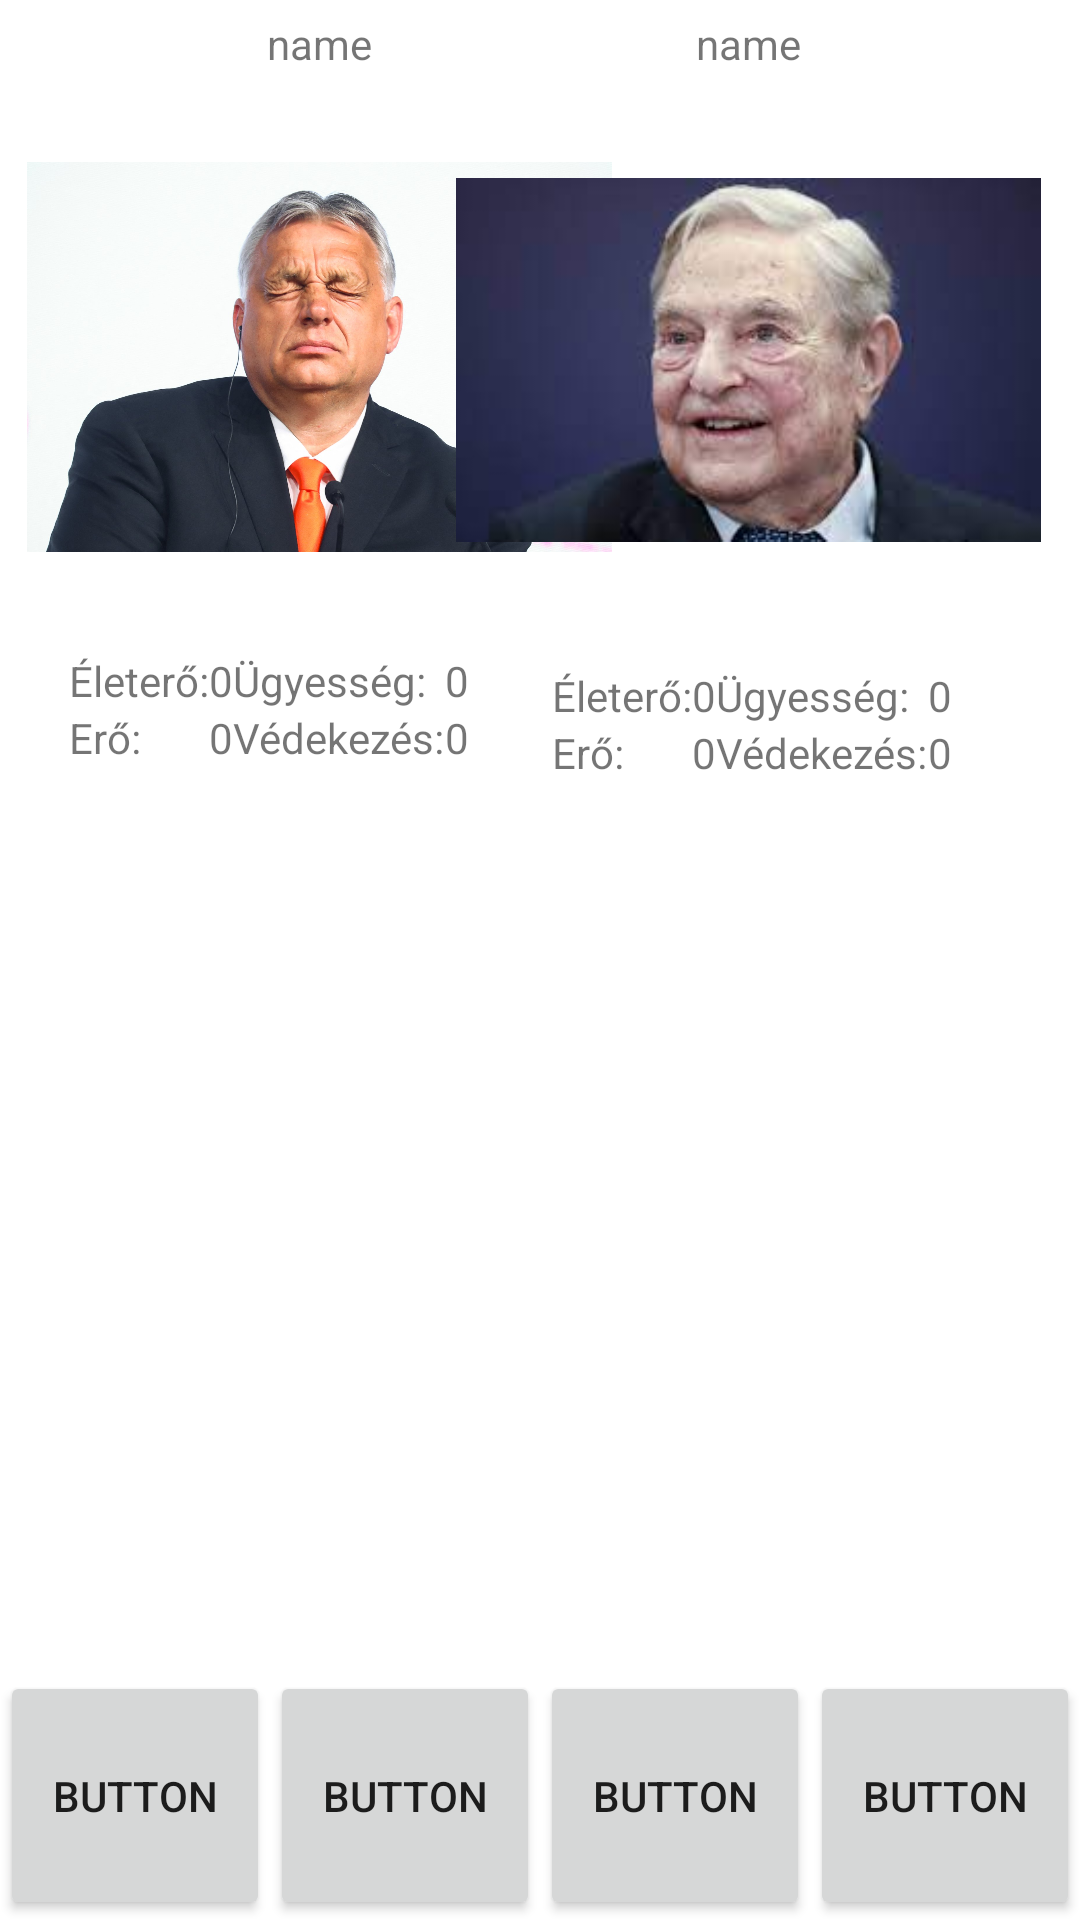

The Android layout XML behind this screen, and the referenced resources:
<!-- AndroidManifest.xml: application theme Theme.Highfighter -->
<!-- res/layout/fragment_battle.xml -->
<?xml version="1.0" encoding="utf-8"?>
<RelativeLayout xmlns:android="http://schemas.android.com/apk/res/android"
    xmlns:app="http://schemas.android.com/apk/res-auto"
    xmlns:tools="http://schemas.android.com/tools"
    android:layout_width="wrap_content"
    android:layout_height="wrap_content"
    tools:context=".fragments.BattleFragment">

    <TableLayout
        android:layout_width="147dp"
        android:layout_height="51dp"
        android:layout_alignParentTop="true"
        android:layout_alignParentEnd="true"
        android:layout_marginTop="216dp"
        android:layout_marginEnd="29dp"
        android:gravity="center">

        <TableRow
            android:layout_width="match_parent"
            android:layout_height="match_parent">

            <TextView
                android:id="@+id/tvBtEHp1"
                android:layout_width="wrap_content"
                android:layout_height="wrap_content"
                android:text="@string/hp" />

            <TextView
                android:id="@+id/tvBtEHp2"
                android:layout_width="wrap_content"
                android:layout_height="wrap_content"
                android:text="0" />

            <TextView
                android:id="@+id/tvBtEDex1"
                android:layout_width="wrap_content"
                android:layout_height="wrap_content"
                android:text="@string/dex" />

            <TextView
                android:id="@+id/tvBtEDex2"
                android:layout_width="wrap_content"
                android:layout_height="wrap_content"
                android:text="0" />
        </TableRow>

        <TableRow
            android:layout_width="match_parent"
            android:layout_height="match_parent">

            <TextView
                android:id="@+id/tvBtEStr1"
                android:layout_width="wrap_content"
                android:layout_height="wrap_content"
                android:text="@string/strength" />

            <TextView
                android:id="@+id/tvBtEStr2"
                android:layout_width="wrap_content"
                android:layout_height="wrap_content"
                android:text="0" />

            <TextView
                android:id="@+id/tvBtEDef1"
                android:layout_width="wrap_content"
                android:layout_height="wrap_content"
                android:text="@string/def" />

            <TextView
                android:id="@+id/tvBtEDef2"
                android:layout_width="wrap_content"
                android:layout_height="wrap_content"
                android:text="0" />
        </TableRow>

    </TableLayout>

    <ImageView
        android:id="@+id/ivHero"
        android:layout_width="195sp"
        android:layout_height="190sp"
        android:layout_alignParentStart="true"
        android:layout_alignParentTop="true"
        android:layout_marginStart="9dp"
        android:layout_marginTop="24dp"
        app:srcCompat="@drawable/hero" />

    <ImageView
        android:id="@+id/ivEnemy"
        android:layout_width="195sp"
        android:layout_height="190sp"
        android:layout_alignParentTop="true"
        android:layout_alignParentEnd="true"
        android:layout_marginTop="25dp"
        android:layout_marginEnd="13dp"
        app:srcCompat="@drawable/enemy" />

    <LinearLayout
        android:layout_width="match_parent"
        android:layout_height="83dp"
        android:layout_alignParentBottom="true"
        android:layout_marginBottom="0sp"
        android:gravity="end"
        android:orientation="horizontal">

        <Button
            android:id="@+id/button6"
            android:layout_width="wrap_content"
            android:layout_height="match_parent"
            android:layout_weight="1"
            android:text="Button" />

        <Button
            android:id="@+id/button5"
            android:layout_width="wrap_content"
            android:layout_height="match_parent"
            android:layout_weight="1"
            android:text="Button" />

        <Button
            android:id="@+id/button3"
            android:layout_width="wrap_content"
            android:layout_height="match_parent"
            android:layout_weight="1"
            android:text="Button" />

        <Button
            android:id="@+id/button4"
            android:layout_width="wrap_content"
            android:layout_height="match_parent"
            android:layout_weight="1"
            android:text="Button" />

    </LinearLayout>

    <TextView
        android:id="@+id/tvHName"
        android:layout_width="195sp"
        android:layout_height="wrap_content"
        android:layout_alignStart="@+id/ivHero"
        android:layout_alignParentTop="true"
        android:layout_marginStart="0sp"
        android:layout_marginTop="5dp"
        android:gravity="center"
        android:text="name" />

    <TextView
        android:id="@+id/tvEName"
        android:layout_width="195sp"
        android:layout_height="wrap_content"
        android:layout_alignStart="@+id/ivEnemy"
        android:layout_alignParentTop="true"
        android:layout_marginStart="0dp"
        android:layout_marginTop="5dp"
        android:gravity="center"
        android:text="name" />

    <LinearLayout
        android:layout_width="90sp"
        android:layout_height="90sp"
        android:layout_alignTop="@+id/ivHero"
        android:layout_marginStart="13dp"
        android:layout_marginTop="154dp"
        android:layout_marginEnd="7dp"
        android:layout_toStartOf="@+id/ivEnemy"
        android:layout_toEndOf="@+id/ivHero"
        android:gravity="center"
        android:orientation="vertical">

        <TextView
            android:id="@+id/tvMsg3"
            android:layout_width="match_parent"
            android:layout_height="wrap_content"
            android:gravity="center"
            android:text="TextView" />

        <TextView
            android:id="@+id/tvMsg2"
            android:layout_width="match_parent"
            android:layout_height="wrap_content"
            android:gravity="center"
            android:text="TextView" />

        <TextView
            android:id="@+id/tvMsg1"
            android:layout_width="match_parent"
            android:layout_height="wrap_content"
            android:gravity="center"
            android:text="TextView" />
    </LinearLayout>

    <TableLayout
        android:layout_width="166dp"
        android:layout_height="45dp"
        android:layout_below="@+id/ivHero"
        android:layout_alignParentStart="true"
        android:layout_marginStart="23dp"
        android:layout_marginTop="0dp"
        android:gravity="center">

        <TableRow
            android:layout_width="match_parent"
            android:layout_height="match_parent">

            <TextView
                android:id="@+id/tvBtHHp1"
                android:layout_width="wrap_content"
                android:layout_height="wrap_content"
                android:text="@string/hp" />

            <TextView
                android:id="@+id/tvBtHHp2"
                android:layout_width="wrap_content"
                android:layout_height="wrap_content"
                android:text="0" />

            <TextView
                android:id="@+id/tvBtHDex1"
                android:layout_width="wrap_content"
                android:layout_height="wrap_content"
                android:text="@string/dex" />

            <TextView
                android:id="@+id/tvBtHDex2"
                android:layout_width="wrap_content"
                android:layout_height="wrap_content"
                android:text="0" />
        </TableRow>

        <TableRow
            android:layout_width="match_parent"
            android:layout_height="match_parent">

            <TextView
                android:id="@+id/tvBtHStr1"
                android:layout_width="wrap_content"
                android:layout_height="wrap_content"
                android:text="@string/strength" />

            <TextView
                android:id="@+id/tvBtHStr2"
                android:layout_width="wrap_content"
                android:layout_height="wrap_content"
                android:text="0" />

            <TextView
                android:id="@+id/tvBtHDef1"
                android:layout_width="wrap_content"
                android:layout_height="wrap_content"
                android:text="@string/def" />

            <TextView
                android:id="@+id/tvBtHDef2"
                android:layout_width="wrap_content"
                android:layout_height="wrap_content"
                android:text="0" />
        </TableRow>

    </TableLayout>

</RelativeLayout>
<!-- resources referenced by this layout -->
<resources>
  <!-- drawable enemy: jpeg bitmap (drawable, 4772 bytes) -->
  <!-- drawable hero: jpeg bitmap (drawable, 185912 bytes) -->
  <string name="def">Védekezés:    </string>
  <string name="dex">Ügyesség:</string>
  <string name="hp">Életerő:</string>
  <string name="strength">Erő:</string>
  <style name="Theme.Highfighter" parent="Theme.MaterialComponents.DayNight.DarkActionBar">
          
          <item name="colorPrimary">@color/purple_500</item>
          <item name="colorPrimaryVariant">@color/purple_700</item>
          <item name="colorOnPrimary">@color/white</item>
          
          <item name="colorSecondary">@color/teal_200</item>
          <item name="colorSecondaryVariant">@color/teal_700</item>
          <item name="colorOnSecondary">@color/black</item>
          
          <item name="android:statusBarColor" tools:targetApi="l">?attr/colorPrimaryVariant</item>
          
      </style>
  <!-- not gathered from this repository: default colours our renderer supplied (Android Studio template values) -->
  <color name="purple_500">#FF6200EE</color>
  <color name="purple_700">#FF3700B3</color>
  <color name="teal_200">#FF03DAC5</color>
  <color name="teal_700">#FF018786</color>
  <color name="black">#FF000000</color>
  <color name="white">#FFFFFFFF</color>
</resources>
